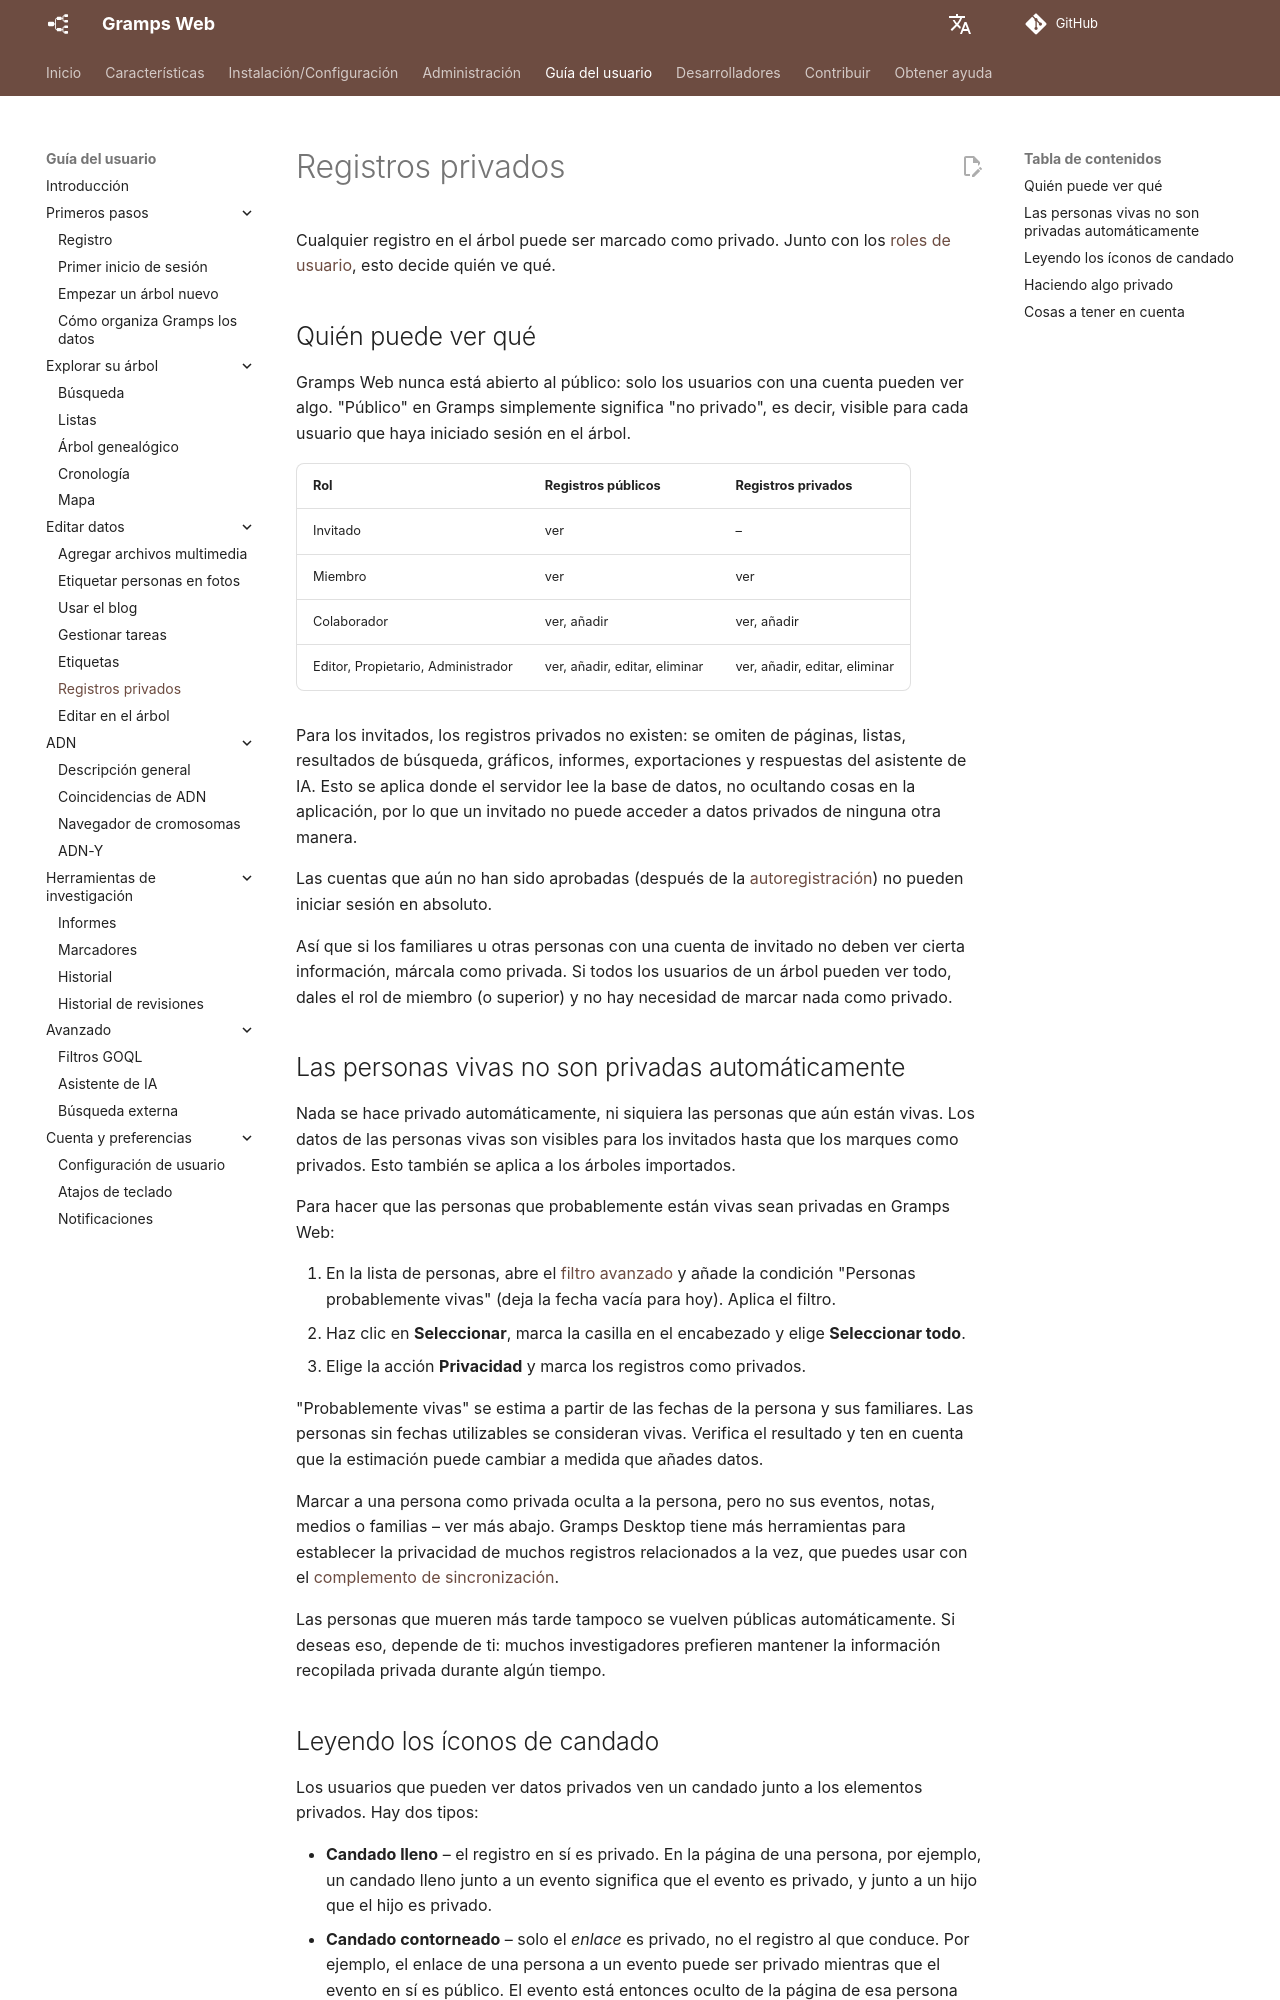

repository: gramps-project/gramps-web-docs · page: es/user-guide/privacy/index.html · generator: mkdocs

# Registros privados

Cualquier registro en el árbol puede ser marcado como privado. Junto con los [roles de usuario](../install_setup/users.md#user-roles), esto decide quién ve qué.

## Quién puede ver qué

Gramps Web nunca está abierto al público: solo los usuarios con una cuenta pueden ver algo. "Público" en Gramps simplemente significa "no privado", es decir, visible para cada usuario que haya iniciado sesión en el árbol.

| Rol | Registros públicos | Registros privados |
|---|---|---|
| Invitado | ver | – |
| Miembro | ver | ver |
| Colaborador | ver, añadir | ver, añadir |
| Editor, Propietario, Administrador | ver, añadir, editar, eliminar | ver, añadir, editar, eliminar |

Para los invitados, los registros privados no existen: se omiten de páginas, listas, resultados de búsqueda, gráficos, informes, exportaciones y respuestas del asistente de IA. Esto se aplica donde el servidor lee la base de datos, no ocultando cosas en la aplicación, por lo que un invitado no puede acceder a datos privados de ninguna otra manera.

Las cuentas que aún no han sido aprobadas (después de la [autoregistración](registration.md)) no pueden iniciar sesión en absoluto.

Así que si los familiares u otras personas con una cuenta de invitado no deben ver cierta información, márcala como privada. Si todos los usuarios de un árbol pueden ver todo, dales el rol de miembro (o superior) y no hay necesidad de marcar nada como privado.

## Las personas vivas no son privadas automáticamente

Nada se hace privado automáticamente, ni siquiera las personas que aún están vivas. Los datos de las personas vivas son visibles para los invitados hasta que los marques como privados. Esto también se aplica a los árboles importados.

Para hacer que las personas que probablemente están vivas sean privadas en Gramps Web:

1. En la lista de personas, abre el [filtro avanzado](lists.md#advanced-filter) y añade la condición "Personas probablemente vivas" (deja la fecha vacía para hoy). Aplica el filtro.
2. Haz clic en **Seleccionar**, marca la casilla en el encabezado y elige **Seleccionar todo**.
3. Elige la acción **Privacidad** y marca los registros como privados.

"Probablemente vivas" se estima a partir de las fechas de la persona y sus familiares. Las personas sin fechas utilizables se consideran vivas. Verifica el resultado y ten en cuenta que la estimación puede cambiar a medida que añades datos.

Marcar a una persona como privada oculta a la persona, pero no sus eventos, notas, medios o familias – ver más abajo. Gramps Desktop tiene más herramientas para establecer la privacidad de muchos registros relacionados a la vez, que puedes usar con el [complemento de sincronización](../administration/sync.md).

Las personas que mueren más tarde tampoco se vuelven públicas automáticamente. Si deseas eso, depende de ti: muchos investigadores prefieren mantener la información recopilada privada durante algún tiempo.
